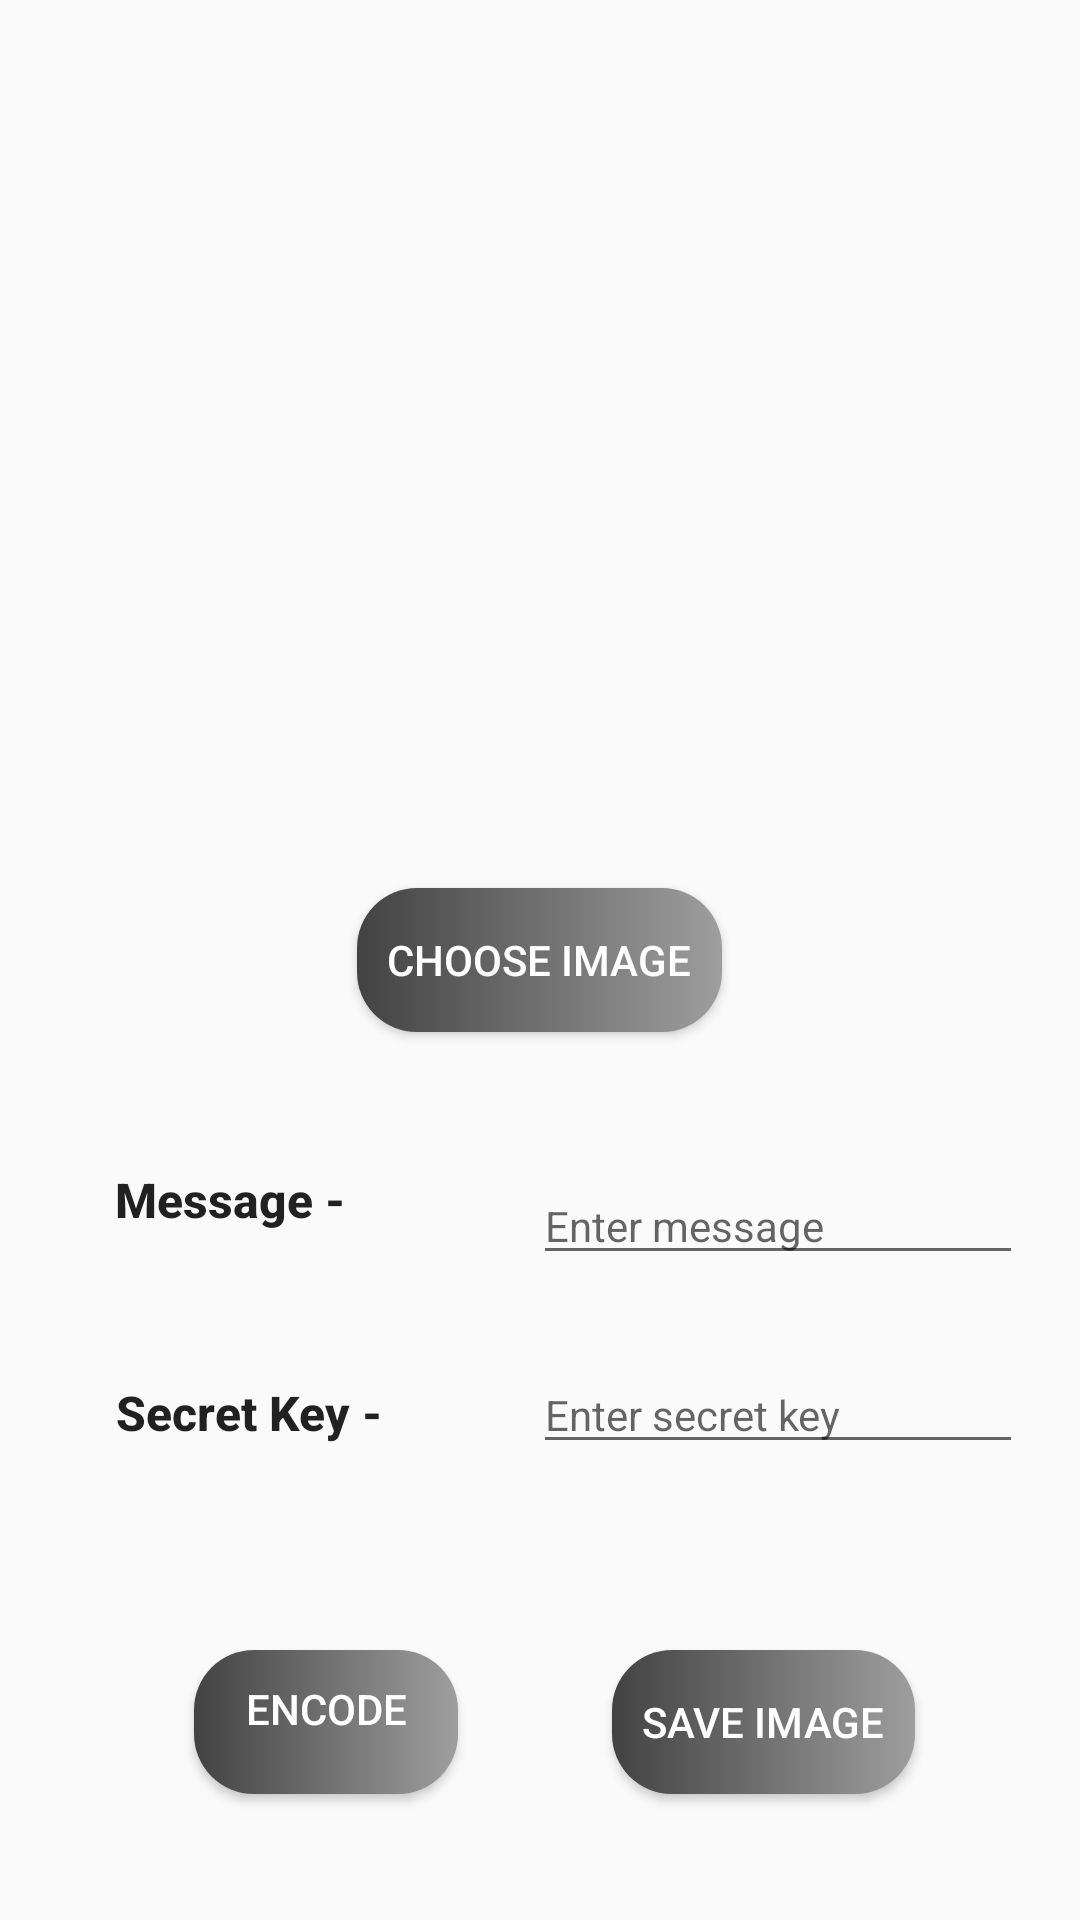

This screen was rendered from an Android layout file. Write that file and the resources it references.
<!-- AndroidManifest.xml: application theme AppTheme -->
<!-- res/layout/activity_link.xml -->
<?xml version="1.0" encoding="utf-8"?>
<RelativeLayout xmlns:android="http://schemas.android.com/apk/res/android"
    xmlns:app="http://schemas.android.com/apk/res-auto"
    xmlns:tools="http://schemas.android.com/tools"
    android:layout_width="match_parent"
    android:layout_height="match_parent"
    tools:context=".LinkActivity">


    <ImageView
        android:id="@+id/imageview"
        android:layout_width="200dp"
        android:layout_height="200dp"
        android:layout_marginLeft="100dp"
        android:layout_alignParentTop="true"
        android:layout_marginTop="66dp" />

    <Button
        android:id="@+id/choose_image_button"
        android:layout_width="wrap_content"
        android:layout_height="wrap_content"

        android:padding="10dp"
        android:textColor="#FFFFFF"
        android:background="@drawable/custom_button"

        android:layout_centerHorizontal="true"
        android:layout_centerVertical="true"
        android:text="Choose Image" />

    <TextView
        android:id="@+id/textView"
        android:layout_width="wrap_content"
        android:layout_height="wrap_content"
        android:layout_below="@+id/choose_image_button"
        android:layout_marginTop="45dp"
        android:layout_toStartOf="@+id/choose_image_button"
        android:text="Message - "
        android:textAlignment="center"
        android:textAllCaps="false"
        android:textAppearance="@style/TextAppearance.AppCompat.Button"
        android:textSize="16sp"
        android:textStyle="bold" />

    <TextView
        android:id="@+id/textView2"
        android:layout_width="wrap_content"
        android:layout_height="wrap_content"
        android:layout_alignStart="@+id/textView"
        android:layout_below="@+id/message"
        android:layout_marginTop="35dp"
        android:text="Secret Key - "
        android:textAlignment="center"
        android:textAllCaps="false"
        android:textAppearance="@style/TextAppearance.AppCompat.Button"
        android:textSize="16sp"
        android:textStyle="bold"
        android:layout_alignLeft="@+id/textView"
        android:gravity="center_horizontal" />

    <EditText
        android:id="@+id/secret_key"
        android:layout_width="wrap_content"
        android:layout_height="wrap_content"
        android:layout_alignBaseline="@+id/textView2"
        android:layout_alignBottom="@+id/textView2"
        android:layout_alignParentEnd="true"
        android:layout_marginEnd="19dp"
        android:ems="10"
        android:hint="Enter secret key"
        android:inputType="textPassword"
        android:textSize="14sp"
        android:layout_alignParentRight="true"
        android:layout_marginRight="19dp" />

    <EditText
        android:id="@+id/message"
        android:layout_width="wrap_content"
        android:layout_height="wrap_content"
        android:layout_alignStart="@+id/secret_key"
        android:layout_alignTop="@+id/textView"
        android:ems="10"
        android:hint="Enter message"
        android:inputType="textPersonName"
        android:textSize="14sp"
        android:layout_alignLeft="@+id/secret_key" />

    <Button
        android:id="@+id/encode_button"
        android:layout_width="wrap_content"
        android:layout_height="wrap_content"
        android:layout_alignParentBottom="true"
        android:layout_marginEnd="25dp"
        android:layout_marginBottom="42dp"
        android:padding="10dp"
        android:textColor="#FFFFFF"
        android:background="@drawable/custom_button"
        android:layout_toStartOf="@+id/secret_key"
        android:text="Encode"
        android:textAlignment="center"
        android:textSize="14dp"
        android:layout_marginRight="25dp"
        android:layout_toLeftOf="@+id/secret_key"
        android:gravity="center_horizontal" />

    <Button
        android:id="@+id/save_image_button"
        android:layout_width="wrap_content"
        android:layout_height="wrap_content"
        android:layout_alignEnd="@+id/secret_key"
        android:layout_alignTop="@+id/encode_button"
        android:layout_marginEnd="36dp"
        android:padding="10dp"
        android:textColor="#FFFFFF"
        android:background="@drawable/custom_button"
        android:text="Save Image"
        android:layout_alignRight="@+id/secret_key"
        android:layout_marginRight="36dp" />

    <TextView
        android:id="@+id/whether_encoded"
        android:layout_width="70dp"
        android:layout_height="wrap_content"
        android:layout_alignParentStart="true"
        android:layout_alignParentTop="true"
        android:textStyle="bold"
        android:layout_alignParentLeft="true" />

</RelativeLayout>
<!-- resources referenced by this layout -->
<resources>
  <!-- drawable custom_button (drawable) -->
  <?xml version="1.0" encoding="utf-8"?>
  <shape xmlns:android="http://schemas.android.com/apk/res/android" android:shape="rectangle">
      //<solid android:color="@color/color_lighter"/>
      <corners android:radius="20dp"/>
      <gradient android:startColor="@color/color_gray" android:endColor="@color/color_lighter"/>
  </shape>
  <style name="AppTheme" parent="Theme.AppCompat.Light.DarkActionBar">
          
          <item name="colorPrimary">@color/colorBlack</item>
          <item name="colorPrimaryDark">@color/color_lightgray</item>
          <item name="colorAccent">@color/colorAccent</item>
      </style>
  <color name="color_lighter">#9E9E9E</color>
  <color name="color_gray">#424242</color>
  <color name="colorBlack">#212121</color>
  <color name="color_lightgray">#616161</color>
  <color name="colorAccent">#FF4081</color>
</resources>
